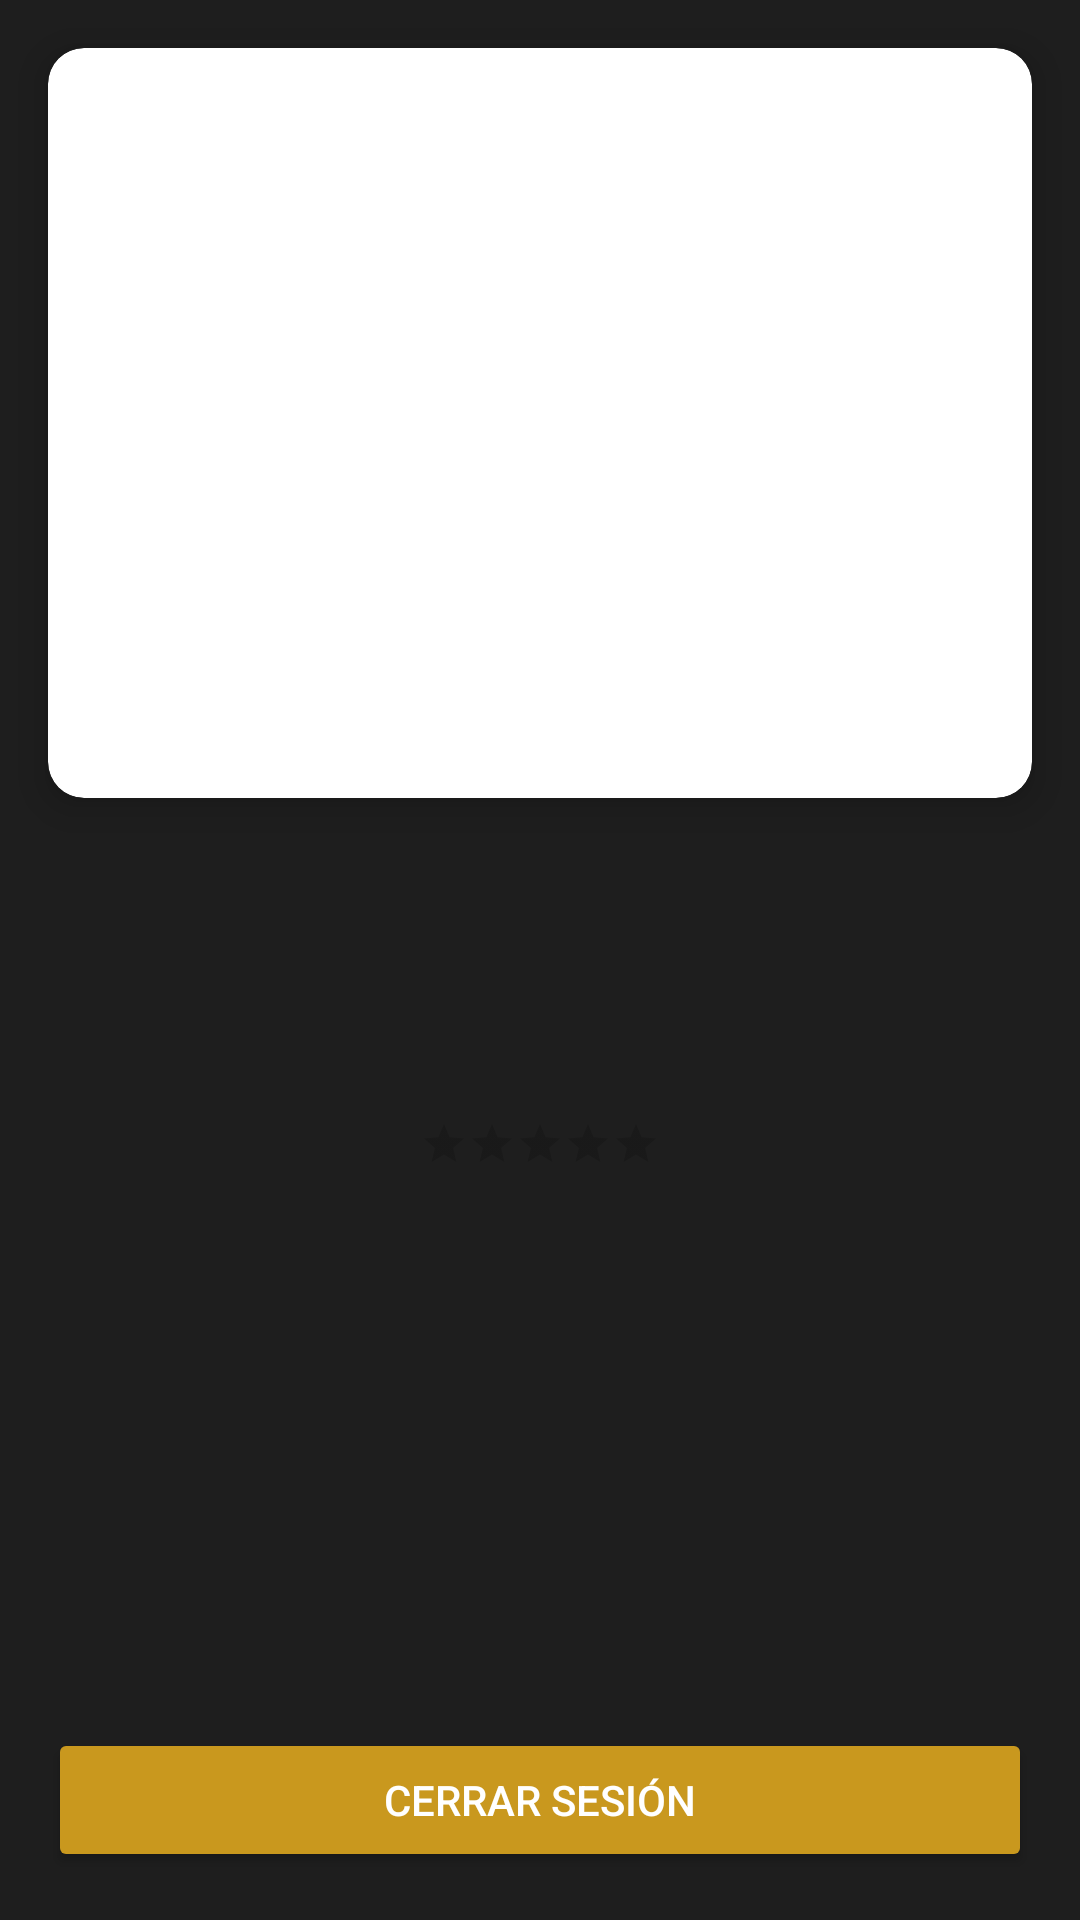

Write the Android layout XML for this screen, with the resource values it uses.
<!-- AndroidManifest.xml: application theme Theme.BarberRoom -->
<!-- res/layout/fragment_barbero_perfil.xml -->
<?xml version="1.0" encoding="utf-8"?>
<RelativeLayout xmlns:android="http://schemas.android.com/apk/res/android"
    xmlns:tools="http://schemas.android.com/tools"
    xmlns:app="http://schemas.android.com/apk/res-auto"
    android:layout_width="match_parent"
    android:layout_height="match_parent"
    tools:context=".ui.barbero.BarberoPerfilFragment"
    android:background="#1E1E1E">
    <androidx.cardview.widget.CardView
        android:id="@+id/cvProfileImageContainer"
        android:layout_width="match_parent"
        android:layout_height="250dp"
        android:layout_alignParentTop="true"
        android:layout_marginTop="16dp"
        android:layout_marginStart="16dp"
        android:layout_marginEnd="16dp"
        app:cardCornerRadius="12dp"
        app:strokeColor="#c9981e"
        app:strokeWidth="2dp"
        app:cardElevation="8dp">

        <ImageView
            android:id="@+id/ivBarberProfile"
            android:layout_width="match_parent"
            android:layout_height="match_parent"
            android:scaleType="centerCrop"
            tools:src="@tools:sample/backgrounds/scenic" />

    </androidx.cardview.widget.CardView>

    <LinearLayout
        android:layout_width="match_parent"
        android:layout_height="wrap_content"
        android:layout_below="@id/cvProfileImageContainer"
        android:orientation="vertical"
        android:gravity="center_horizontal"
        android:padding="16dp">

        <TextView
            android:id="@+id/tvBarberName"
            android:layout_width="wrap_content"
            android:layout_height="wrap_content"
            android:layout_marginTop="16dp"
            android:textColor="@color/white"
            android:textSize="24sp"
            android:textStyle="bold"
            tools:text="Nombre del Barbero" />

        <TextView
            android:id="@+id/tvBarberSpecialization"
            android:layout_width="wrap_content"
            android:layout_height="wrap_content"
            android:layout_marginTop="4dp"
            android:textColor="#c9981e"
            android:textSize="16sp"
            tools:text="Especialista en Cortes Clásicos" />

        <LinearLayout
            android:layout_width="wrap_content"
            android:layout_height="wrap_content"
            android:layout_marginTop="16dp"
            android:gravity="center_vertical"
            android:orientation="horizontal">

            <TextView
                android:id="@+id/tvBarberRatingValue"
                android:layout_width="wrap_content"
                android:layout_height="wrap_content"
                android:layout_marginEnd="8dp"
                android:textColor="@color/white"
                android:textSize="14sp"
                android:textStyle="bold"
                tools:text="4.5" />

            <RatingBar
                android:id="@+id/rbBarberRating"
                style="?android:attr/ratingBarStyleSmall"
                android:layout_width="wrap_content"
                android:layout_height="wrap_content"
                android:isIndicator="true"
                android:numStars="5"
                android:progressTint="#c9981e"
                android:stepSize="0.1"
                tools:rating="4.5" />

            <TextView
                android:id="@+id/tvBarberTotalReviews"
                android:layout_width="wrap_content"
                android:layout_height="wrap_content"
                android:layout_marginStart="8dp"
                android:textColor="@color/white"
                android:textSize="14sp"
                tools:text="(120 Reseñas)" />

        </LinearLayout>

    </LinearLayout>

    <Button
        android:id="@+id/btnCerrarSesionBarber"
        android:layout_width="match_parent"
        android:layout_height="wrap_content"
        android:layout_alignParentBottom="true"
        android:layout_margin="16dp"
        android:backgroundTint="#c9981e"
        android:text="Cerrar Sesión"
        android:textColor="@color/white" />
</RelativeLayout>
<!-- resources referenced by this layout -->
<resources>
  <color name="white">#FFFFFFFF</color>
  <style name="Theme.BarberRoom" parent="Theme.MaterialComponents.DayNight.NoActionBar">
          <item name="colorPrimary">@color/purple_500</item>
          <item name="colorPrimaryVariant">@color/purple_700</item>
          <item name="colorOnPrimary">@color/white</item>
          <item name="colorSecondary">@color/teal_200</item>
          <item name="colorSecondaryVariant">@color/teal_700</item>
          <item name="colorOnSecondary">@color/black</item>
          <item name="android:statusBarColor">?attr/colorPrimaryVariant</item>
      </style>
  <color name="purple_500">#FF6200EE</color>
  <color name="purple_700">#FF3700B3</color>
  <color name="teal_200">#FF03DAC5</color>
  <color name="teal_700">#FF018786</color>
  <color name="black">#FF000000</color>
</resources>
